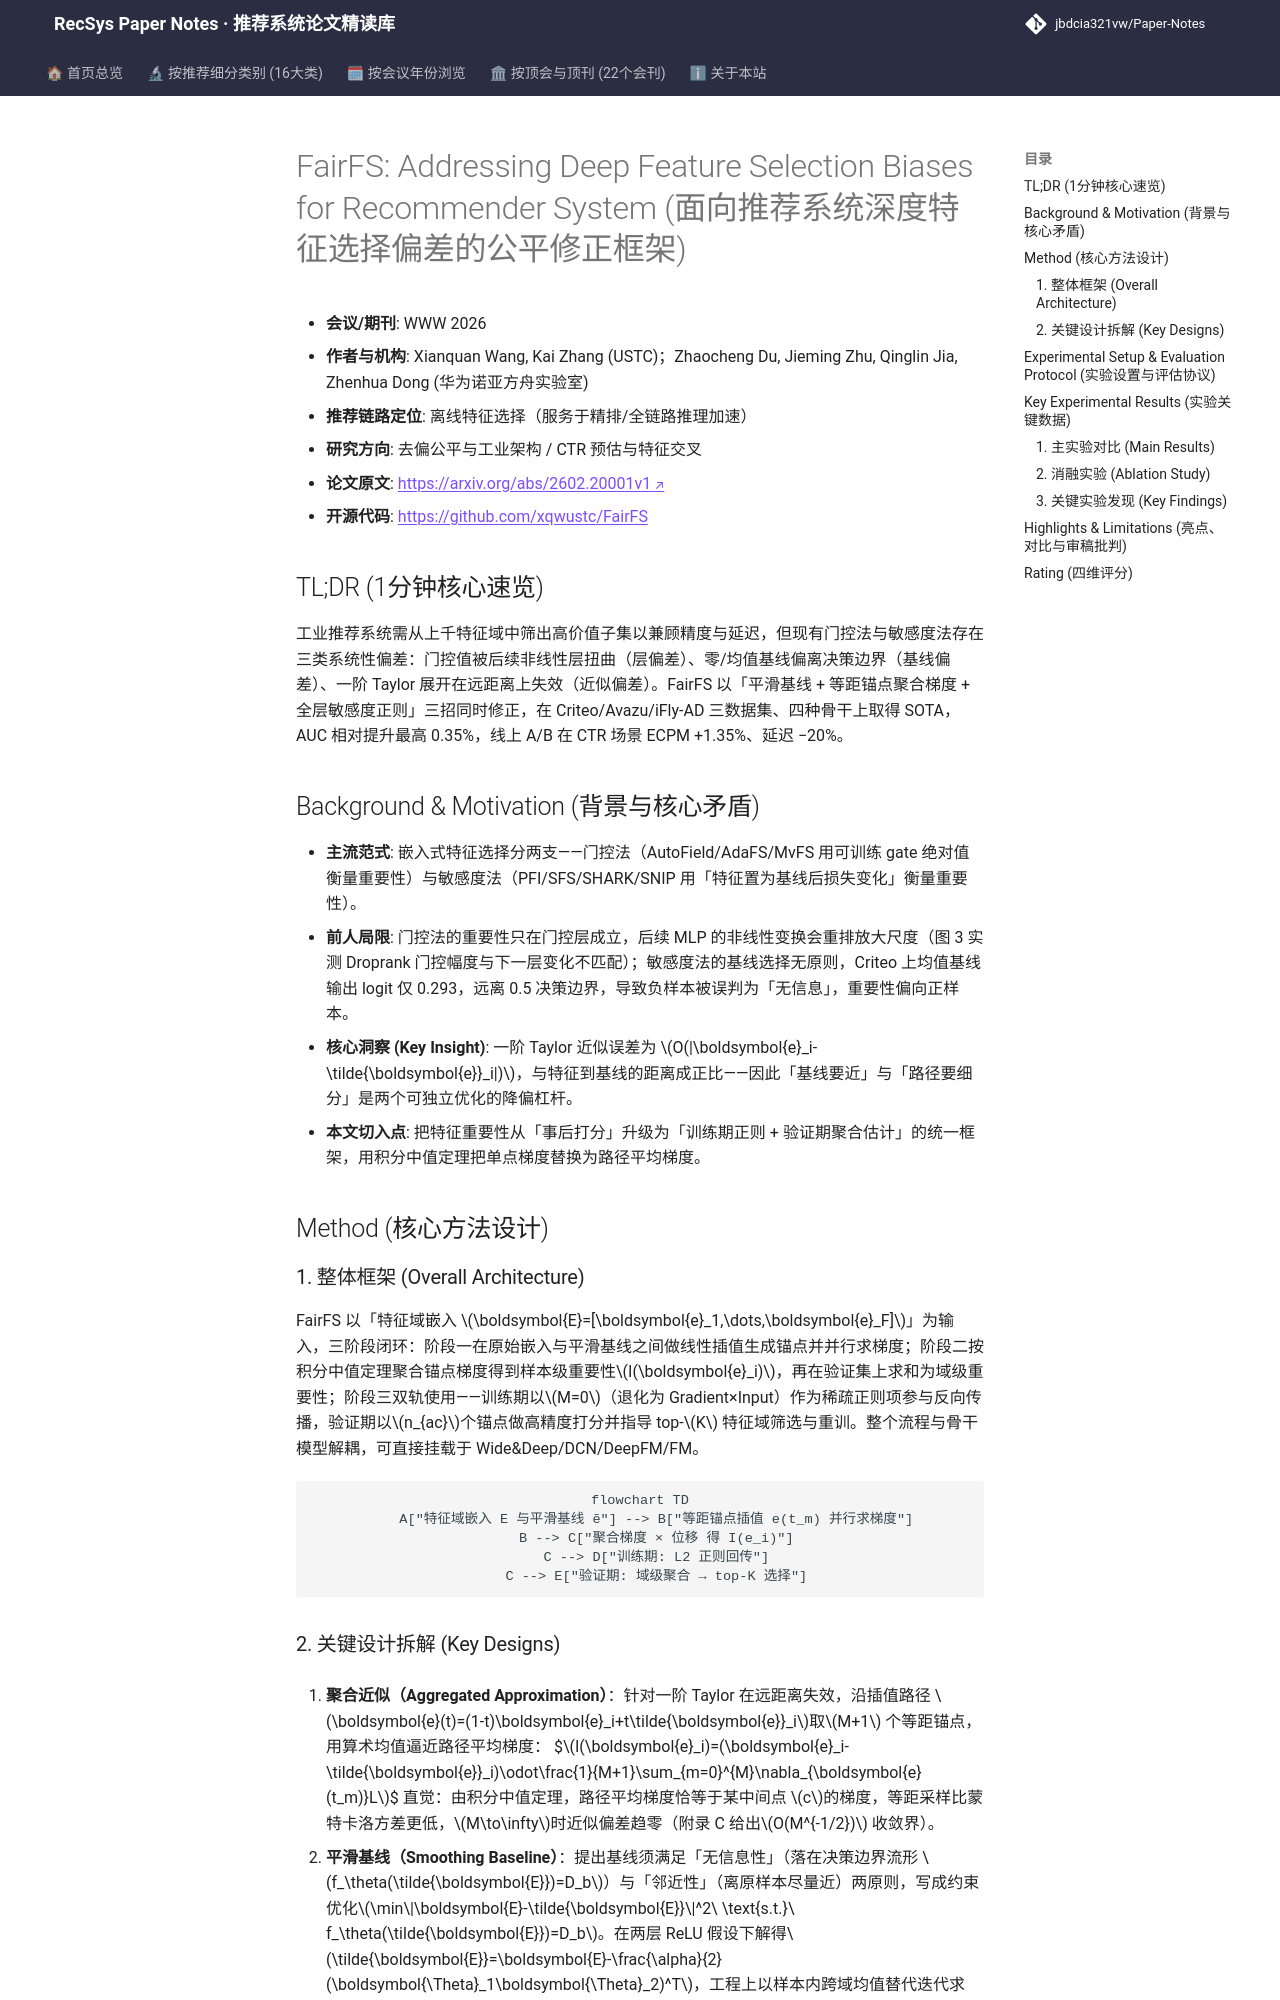

repository: jbdcia321vw/Paper-Notes · page: venues/WWW/2026/debias_fairness_industrial/fairfs_addressing_deep_feature_selection_biases_for_recommender_system/index.html · generator: mkdocs

---
title: "FairFS: Addressing Deep Feature Selection Biases for Recommender System"
description: "[WWW 2026][去偏公平与工业架构] 识别深度特征选择的三类偏差（层偏差/基线偏差/近似偏差），以平滑基线与聚合近似实现无偏特征重要性估计，AUC 提升最高 0.35%。"
tags:
  - WWW 2026
  - 去偏公平与工业架构
  - 特征工程/离线特征选择
  - 特征重要性估计
  - 梯度归因去偏
  - 平滑基线
date: 2026-11-13
venue: WWW
year: 2026
paper_url: "https://arxiv.org/abs/2602.20001"
code_url: "https://github.com/xqwustc/FairFS"
categories:
  - debias_fairness_industrial
  - ctr_feature_interaction
---

# FairFS: Addressing Deep Feature Selection Biases for Recommender System (面向推荐系统深度特征选择偏差的公平修正框架)

- **会议/期刊**: WWW 2026
- **作者与机构**: Xianquan Wang, Kai Zhang (USTC)；Zhaocheng Du, Jieming Zhu, Qinglin Jia, Zhenhua Dong (华为诺亚方舟实验室)
- **推荐链路定位**: 离线特征选择（服务于精排/全链路推理加速）
- **研究方向**: 去偏公平与工业架构 / CTR 预估与特征交叉
- **论文原文**: [https://arxiv.org/abs/2602.20001v1](https://arxiv.org/abs/2602.20001v1)
- **开源代码**: [https://github.com/xqwustc/FairFS](https://github.com/xqwustc/FairFS)

## TL;DR (1分钟核心速览)

工业推荐系统需从上千特征域中筛出高价值子集以兼顾精度与延迟，但现有门控法与敏感度法存在三类系统性偏差：门控值被后续非线性层扭曲（层偏差）、零/均值基线偏离决策边界（基线偏差）、一阶 Taylor 展开在远距离上失效（近似偏差）。FairFS 以「平滑基线 + 等距锚点聚合梯度 + 全层敏感度正则」三招同时修正，在 Criteo/Avazu/iFly-AD 三数据集、四种骨干上取得 SOTA，AUC 相对提升最高 0.35%，线上 A/B 在 CTR 场景 ECPM +1.35%、延迟 −20%。

## Background & Motivation (背景与核心矛盾)

- **主流范式**: 嵌入式特征选择分两支——门控法（AutoField/AdaFS/MvFS 用可训练 gate 绝对值衡量重要性）与敏感度法（PFI/SFS/SHARK/SNIP 用「特征置为基线后损失变化」衡量重要性）。
- **前人局限**: 门控法的重要性只在门控层成立，后续 MLP 的非线性变换会重排放大尺度（图 3 实测 Droprank 门控幅度与下一层变化不匹配）；敏感度法的基线选择无原则，Criteo 上均值基线输出 logit 仅 0.293，远离 0.5 决策边界，导致负样本被误判为「无信息」，重要性偏向正样本。
- **核心洞察 (Key Insight)**: 一阶 Taylor 近似误差为 $O(|\boldsymbol{e}_i-\tilde{\boldsymbol{e}}_i|)$，与特征到基线的距离成正比——因此「基线要近」与「路径要细分」是两个可独立优化的降偏杠杆。
- **本文切入点**: 把特征重要性从「事后打分」升级为「训练期正则 + 验证期聚合估计」的统一框架，用积分中值定理把单点梯度替换为路径平均梯度。

## Method (核心方法设计)

### 1. 整体框架 (Overall Architecture)

FairFS 以「特征域嵌入 $\boldsymbol{E}=[\boldsymbol{e}_1,\dots,\boldsymbol{e}_F]$」为输入，三阶段闭环：阶段一在原始嵌入与平滑基线之间做线性插值生成锚点并并行求梯度；阶段二按积分中值定理聚合锚点梯度得到样本级重要性$I(\boldsymbol{e}_i)$，再在验证集上求和为域级重要性；阶段三双轨使用——训练期以$M=0$（退化为 Gradient×Input）作为稀疏正则项参与反向传播，验证期以$n_{ac}$个锚点做高精度打分并指导 top-$K$ 特征域筛选与重训。整个流程与骨干模型解耦，可直接挂载于 Wide&Deep/DCN/DeepFM/FM。

```mermaid
flowchart TD
    A["特征域嵌入 E 与平滑基线 ẽ"] --> B["等距锚点插值 e(t_m) 并行求梯度"]
    B --> C["聚合梯度 × 位移 得 I(e_i)"]
    C --> D["训练期: L2 正则回传"]
    C --> E["验证期: 域级聚合 → top-K 选择"]
```
